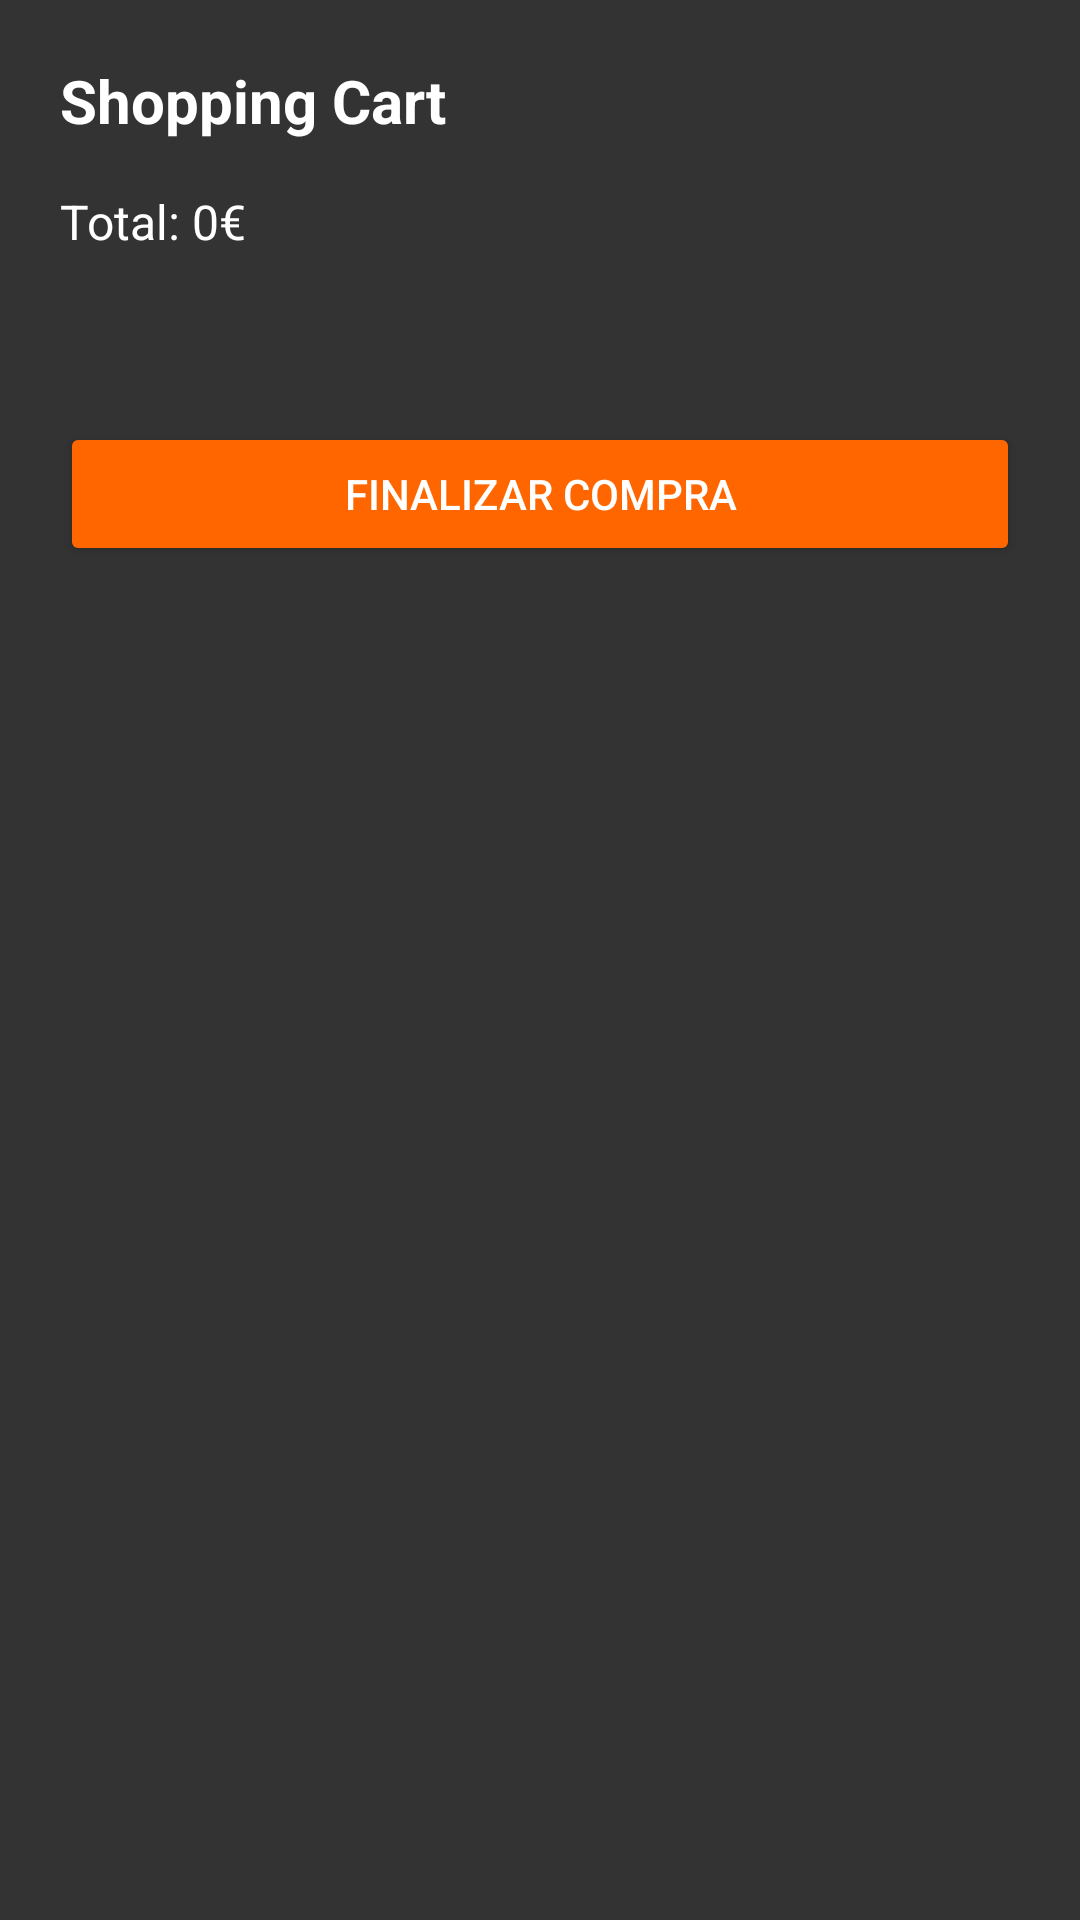

Reconstruct the res/layout file that produces this screen, plus the resources it refers to.
<!-- AndroidManifest.xml: application theme Theme.SmartMobileApp -->
<!-- res/layout/fragment_shopping_cart.xml -->
<?xml version="1.0" encoding="utf-8"?>
<androidx.core.widget.NestedScrollView xmlns:android="http://schemas.android.com/apk/res/android"
    android:layout_width="match_parent"
    android:layout_height="match_parent"
    xmlns:tools="http://schemas.android.com/tools"
    android:background="@color/gray"
    android:padding="20dp"
    tools:context=".ShoppingCartFragment">

    <LinearLayout
        android:layout_width="match_parent"
        android:layout_height="wrap_content"
        android:orientation="vertical">

        
        <LinearLayout
            android:layout_width="match_parent"
            android:layout_height="wrap_content"
            android:orientation="horizontal"
            android:gravity="center_vertical"
            android:layout_marginBottom="16dp">

            <TextView
                android:id="@+id/tv_title"
                android:layout_width="0dp"
                android:layout_height="wrap_content"
                android:layout_weight="1"
                android:text="Shopping Cart"
                android:textSize="20sp"
                android:textColor="@android:color/white"
                android:textStyle="bold" />

            <ImageView
                android:id="@+id/btn_close"
                android:layout_width="24dp"
                android:layout_height="24dp"
                android:src="@drawable/ic_action_close"
                android:contentDescription="Fechar" />
        </LinearLayout>

        
        <TextView
            android:id="@+id/tv_total"
            android:layout_width="wrap_content"
            android:layout_height="wrap_content"
            android:text="Total: 0€"
            android:textSize="16sp"
            android:textColor="@android:color/white"
            android:layout_marginBottom="16dp" />

        
        <LinearLayout
            android:layout_width="match_parent"
            android:layout_height="wrap_content"
            android:orientation="vertical"
            android:layout_marginBottom="16dp">

            <LinearLayout
                android:layout_width="match_parent"
                android:layout_height="wrap_content"
                android:layout_marginBottom="8dp"
                android:orientation="horizontal">

                <androidx.recyclerview.widget.RecyclerView
                    android:id="@+id/recycler_view_product_cart"
                    android:layout_width="match_parent"
                    android:layout_height="match_parent"
                    tools:listitem="@layout/item_product_cart" />

            </LinearLayout>
        </LinearLayout>

        
        <Button
            android:id="@+id/btn_checkout"
            android:layout_width="match_parent"
            android:layout_height="wrap_content"
            android:layout_marginTop="16dp"
            android:backgroundTint="@color/orange"
            android:text="Finalizar compra"
            android:onClick="onClickCheckout"
            android:textColor="@android:color/white" />

    </LinearLayout>
</androidx.core.widget.NestedScrollView>
<!-- res/layout/item_product_cart.xml (included above) -->
<?xml version="1.0" encoding="utf-8"?>
<androidx.constraintlayout.widget.ConstraintLayout xmlns:android="http://schemas.android.com/apk/res/android"
    xmlns:app="http://schemas.android.com/apk/res-auto"
    xmlns:tools="http://schemas.android.com/tools"
    android:layout_width="match_parent"
    android:layout_height="match_parent">

    <LinearLayout
        android:id="@+id/product_cards"
        android:layout_width="match_parent"
        android:layout_height="wrap_content"
        android:orientation="vertical"
        app:layout_constraintEnd_toEndOf="parent"
        tools:ignore="MissingConstraints">


        <LinearLayout
            android:layout_width="300dp"
            android:layout_height="wrap_content"
            android:layout_marginBottom="8dp"
            android:orientation="horizontal"
            android:layout_gravity="center">

            <LinearLayout
                android:layout_width="0dp"
                android:layout_height="wrap_content"
                android:layout_marginEnd="4dp"
                android:layout_weight="1"
                android:background="@drawable/border_card"
                android:elevation="4dp"
                android:orientation="vertical"
                android:padding="8dp">

                <ImageView
                    android:id="@+id/iv_product_image_cart"
                    android:layout_width="match_parent"
                    android:layout_height="200dp"
                    android:contentDescription="Product Image" />

                <TextView
                    android:id="@+id/tv_product_name_cart"
                    android:layout_width="wrap_content"
                    android:layout_height="wrap_content"
                    android:layout_marginTop="8dp"
                    android:text="Product Name"
                    android:textColor="@color/black"
                    android:textSize="14sp"
                    android:textStyle="bold" />

                <TextView
                    android:id="@+id/tv_product_price_cart"
                    android:layout_width="wrap_content"
                    android:layout_height="wrap_content"
                    android:text="0€"
                    android:textColor="@color/black"
                    android:textSize="14sp" />

                <LinearLayout
                    android:layout_width="match_parent"
                    android:layout_height="wrap_content"
                    android:gravity="center"
                    android:orientation="horizontal">

                    <Button
                        android:id="@+id/btn_remove_product_cart"
                        android:layout_width="wrap_content"
                        android:layout_height="wrap_content"
                        android:layout_marginEnd="8dp"
                        android:backgroundTint="@android:color/darker_gray"
                        android:text="-"
                        android:textColor="@android:color/white" />

                    <TextView
                        android:id="@+id/tv_quantidade_cart"
                        android:layout_width="70dp"
                        android:layout_height="35dp"
                        android:background="@drawable/mini_border"
                        android:gravity="center"
                        android:text="Loading..."
                        android:textAlignment="center"
                        android:textColor="@color/black"
                        android:textSize="14sp" />

                    <Button
                        android:id="@+id/btn_add_quantidade_cart"
                        android:layout_width="wrap_content"
                        android:layout_height="wrap_content"
                        android:layout_marginStart="8dp"
                        android:backgroundTint="@android:color/darker_gray"
                        android:text="+"
                        android:textColor="@android:color/white" />

                </LinearLayout>


            </LinearLayout>

        </LinearLayout>


    </LinearLayout>

</androidx.constraintlayout.widget.ConstraintLayout>
<!-- resources referenced by this layout -->
<resources>
  <color name="black">#FF000000</color>
  <color name="gray">#333333</color>
  <color name="orange">#FF6600</color>
  <!-- drawable border_card (drawable) -->
  <?xml version="1.0" encoding="utf-8"?>
  <shape xmlns:android="http://schemas.android.com/apk/res/android">
      <solid
          android:color="@color/white">
      </solid>
      <stroke
          android:width="0dp"
          android:color="@color/white">
      </stroke>
      <corners
          android:radius="20dp">
      </corners>
  </shape>
  <!-- drawable mini_border (drawable) -->
  <?xml version="1.0" encoding="utf-8"?>
  <shape xmlns:android="http://schemas.android.com/apk/res/android">
      <solid
          android:color="@color/simple_gray">
      </solid>
      <stroke
          android:width="7dp"
          android:color="@color/simple_gray">
      </stroke>
      <corners
          android:radius="2dp">
      </corners>
  </shape>
  <style name="Theme.SmartMobileApp" parent="Base.Theme.SmartMobileApp" />
  <color name="white">#FFFFFFFF</color>
  <color name="simple_gray">#CCCCCC</color>
  <style name="Base.Theme.SmartMobileApp" parent="Theme.Material3.DayNight.NoActionBar">
          
          
      </style>
</resources>
